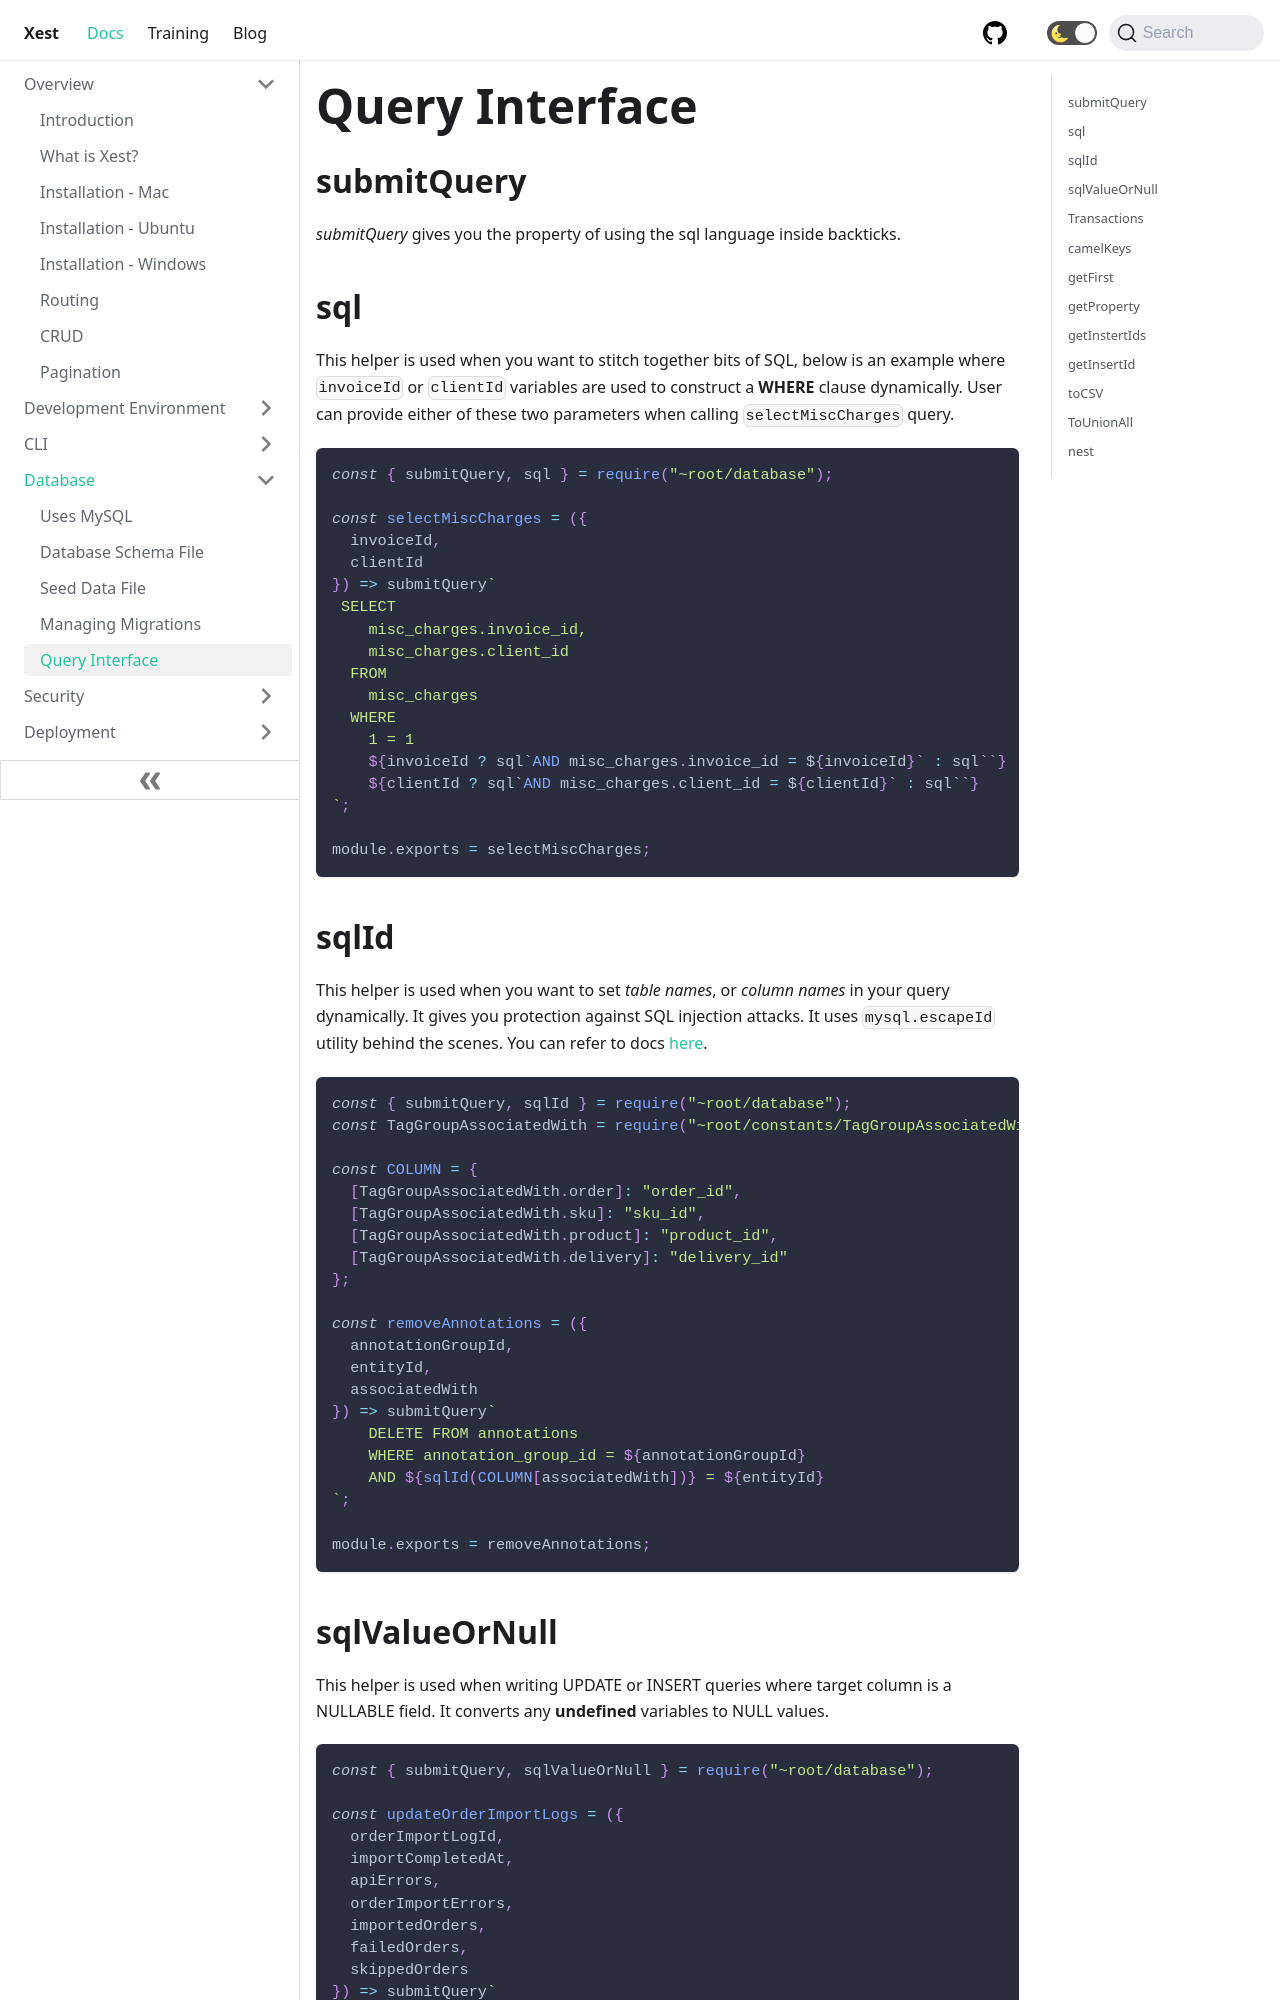

repository: CyprusCodes/xest-ts · page: docs/query-interface/index.html · generator: docusaurus

---
id: query-interface
title: Query Interface
sidebar_label: Query Interface
---

## submitQuery

_submitQuery_ gives you the property of using the sql language inside backticks.

## sql

This helper is used when you want to stitch together bits of SQL, below is an example where `invoiceId` or `clientId` variables are used to construct a **WHERE** clause dynamically. User can provide either of these two parameters when calling `selectMiscCharges` query.

```js
const { submitQuery, sql } = require("~root/database");

const selectMiscCharges = ({
  invoiceId,
  clientId
}) => submitQuery`
 SELECT
    misc_charges.invoice_id,
    misc_charges.client_id
  FROM
    misc_charges
  WHERE
    1 = 1
    ${invoiceId ? sql`AND misc_charges.invoice_id = ${invoiceId}` : sql``}
    ${clientId ? sql`AND misc_charges.client_id = ${clientId}` : sql``}
`;

module.exports = selectMiscCharges;
```

## sqlId

This helper is used when you want to set _table names_, or _column names_ in your query dynamically. It gives you protection against SQL injection attacks. It uses `mysql.escapeId` utility behind the scenes. You can refer to docs [here](https://github.com/mysqljs/mysql#escaping-query-identifiers).

```js
const { submitQuery, sqlId } = require("~root/database");
const TagGroupAssociatedWith = require("~root/constants/TagGroupAssociatedWith");

const COLUMN = {
  [TagGroupAssociatedWith.order]: "order_id",
  [TagGroupAssociatedWith.sku]: "sku_id",
  [TagGroupAssociatedWith.product]: "product_id",
  [TagGroupAssociatedWith.delivery]: "delivery_id"
};

const removeAnnotations = ({
  annotationGroupId,
  entityId,
  associatedWith
}) => submitQuery`
    DELETE FROM annotations
    WHERE annotation_group_id = ${annotationGroupId}
    AND ${sqlId(COLUMN[associatedWith])} = ${entityId}
`;

module.exports = removeAnnotations;
```
